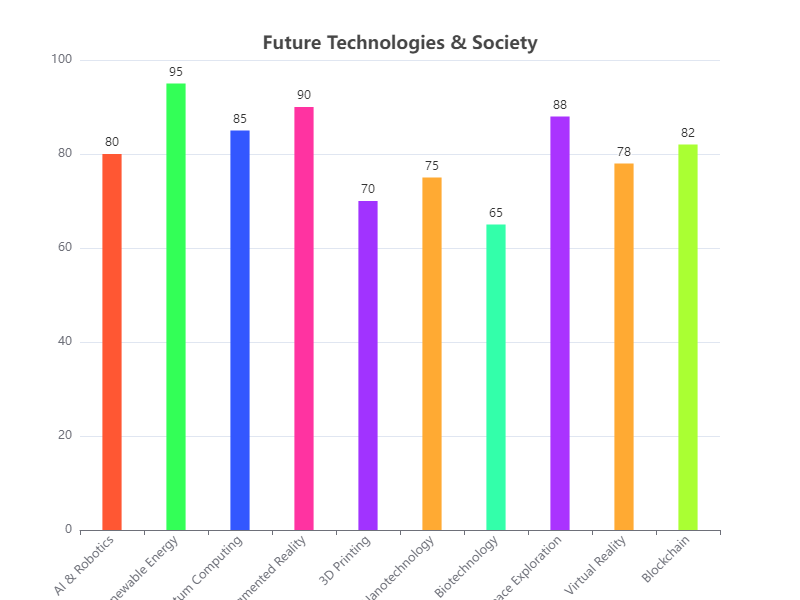

Data behind this chart, as committed beside it:
Category, Value
AI & Robotics, 80
Renewable Energy, 95
Quantum Computing, 85
Augmented Reality, 90
3D Printing, 70
Nanotechnology, 75
Biotechnology, 65
Space Exploration, 88
Virtual Reality, 78
Blockchain, 82
